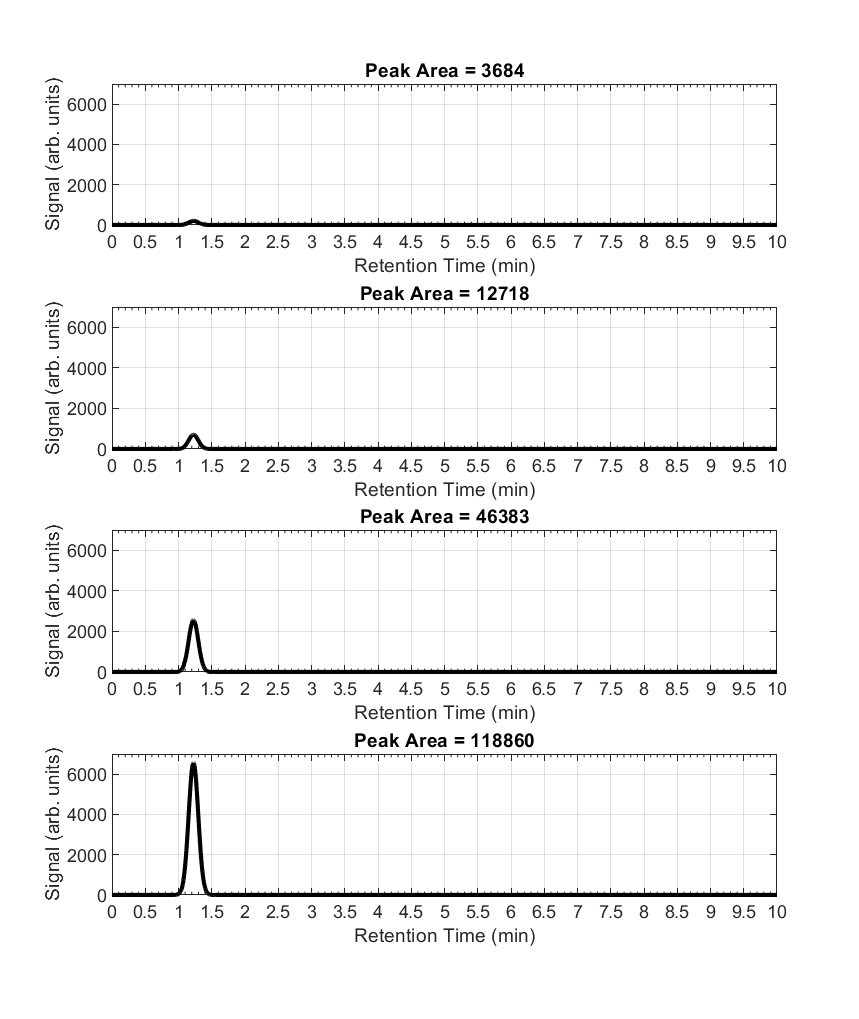

The file beside this chart, header and first rows:
Retention Time (min), Signal (arb. units)
0, 2.09005380541247e-59
0.005, 6.74909194779413e-59
0.01, 2.16895867298759e-58
0.015, 6.93705700315823e-58
0.02, 2.20809270603768e-57
0.025, 6.99483375208096e-57
0.03, 2.20523839173979e-56
0.035, 6.91913407515205e-56
0.04, 2.16055835927192e-55
0.045, 6.71426241551039e-55
0.05, 2.0765800341472e-54
0.055, 6.39171042399048e-54
0.06, 1.95795885839591e-53
0.065, 5.96908944483741e-53
0.07, 1.81105093704466e-52
0.075, 5.46853879947067e-52
0.08, 1.64334967835792e-51
0.085, 4.91480989938557e-51
0.09, 1.4628558016154e-50
0.095, 4.33325619307147e-50
0.1, 1.2774539931469e-49
0.105, 3.74795375731063e-49
0.11, 1.09436257698045e-48
0.115, 3.18014042018473e-48
0.12, 9.19706835118505e-48
0.125, 2.6471014458554e-47
0.13, 7.58245445351965e-47
0.135, 2.16155897504676e-46
0.14, 6.13256869710944e-46
0.145, 1.73155307716915e-45
0.15, 4.8657215160281e-45
0.155, 1.3607449878021e-44
0.16, 3.7872527665494e-44
0.165, 1.04903479552465e-43
0.17, 2.89183526514656e-43
0.175, 7.93369059238016e-43
0.18, 2.16618240042476e-42
0.185, 5.88617053704132e-42
0.19, 1.59180077549158e-41
0.195, 4.2841299643449e-41
0.2, 1.14750507873252e-40
0.205, 3.05889556179106e-40
0.21, 8.1150787048292e-40
0.215, 2.1425890297914e-39
0.22, 5.62993099172338e-39
0.225, 1.47226273635853e-38
0.23, 3.83164815205206e-38
0.235, 9.92439356739688e-38
0.24, 2.55823471891159e-37
0.245, 6.56288588094018e-37
0.25, 1.67558849748653e-36
0.255, 4.25753220777332e-36
0.26, 1.07663022416795e-35
0.265, 2.70952552714731e-35
0.27, 6.78637697068907e-35
0.275, 1.6916120392261e-34
0.28, 4.19644570425688e-34
0.285, 1.03604949464829e-33
0.29, 2.54564272838133e-33
0.295, 6.22490108159217e-33
... 1,941 more rows
